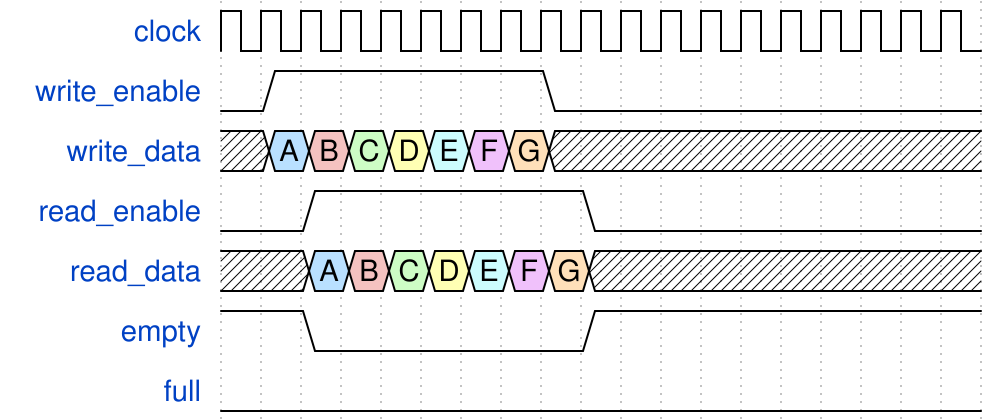

Write the WaveJSON whose rendering is this waveform diagram.

{"signal": [
  { "name": "clock",        "wave": "p.................." },
  { "name": "write_enable", "wave": "01......0.........." },
  { "name": "write_data",   "wave": "x5973684x..........", "data":["A","B","C","D","E","F","G"] },
  { "name": "read_enable",  "wave": "0.1......0........." },
  { "name": "read_data",    "wave": "x.5973684x.........", "data":["A","B","C","D","E","F","G"] },
  { "name": "empty",        "wave": "1.0......1........." },
  { "name": "full",         "wave": "0.................." }
], "config":{"skin": "narrow"}}